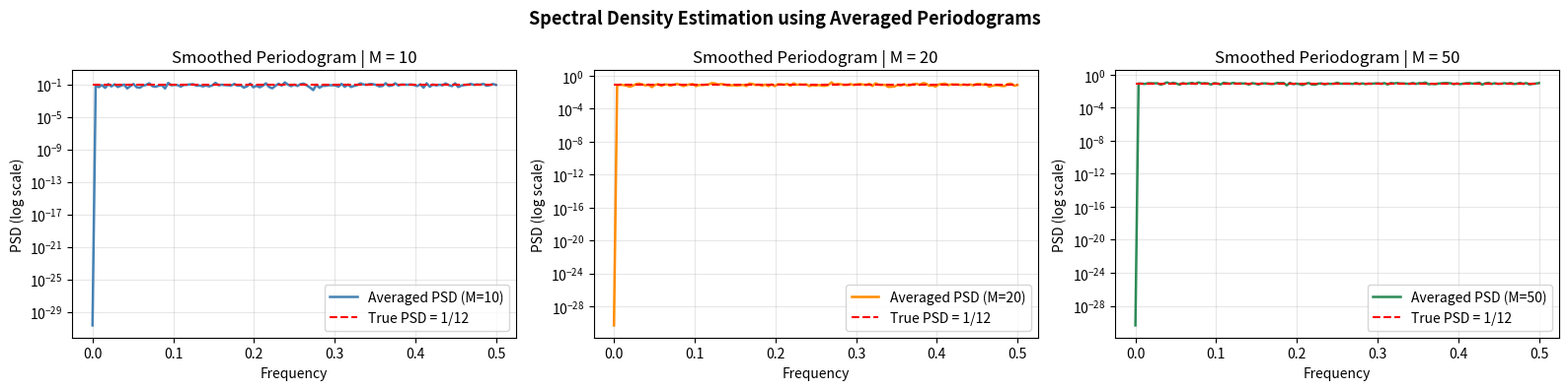

Reproduce this figure in Python.
import numpy as np
import matplotlib.pyplot as plt

# ---------------------------------------------------------
# Parameters
# ---------------------------------------------------------
np.random.seed(99)

segment_len = 256

# Number of spectra to average together
avg_counts = [10, 20, 50]

# Frequency bins (one-sided FFT frequencies)
freq_axis = np.fft.rfftfreq(segment_len)

# Variance of Uniform(0,1) = 1/12
actual_psd = np.full(len(freq_axis), 1 / 12)

# ---------------------------------------------------------
# Plot setup
# ---------------------------------------------------------
fig, plot_axes = plt.subplots(1, 3, figsize=(16, 4))

plot_colors = ['steelblue', 'darkorange', 'seagreen']

# ---------------------------------------------------------
# Main loop
# ---------------------------------------------------------
for idx, (ax, avg_num, clr) in enumerate(zip(plot_axes, avg_counts, plot_colors)):

    # storing all individual periodograms first
    all_periodograms = np.zeros((avg_num, len(freq_axis)))

    for k in range(avg_num):

        # Generate random uniform sequence
        samples = np.random.uniform(0, 1, segment_len)

        # Removing mean helps suppress the huge DC spike
        centered_signal = samples - samples.mean()

        # FFT calculation
        fft_vals = np.fft.rfft(centered_signal)

        # Standard periodogram estimate
        power_spec = (np.abs(fft_vals) ** 2) / segment_len

        all_periodograms[k] = power_spec

        # old debug line
        # print(power_spec[:5])

    # Averaging multiple periodograms smooths the estimate
    averaged_psd = np.mean(all_periodograms, axis=0)

    # -----------------------------------------------------
    # Plotting
    # -----------------------------------------------------
    ax.semilogy(
        freq_axis,
        averaged_psd,
        color=clr,
        linewidth=1.8,
        label=f'Averaged PSD (M={avg_num})'
    )

    ax.semilogy(
        freq_axis,
        actual_psd,
        '--',
        color='red',
        linewidth=1.5,
        label='True PSD = 1/12'
    )

    ax.set_title(f"Smoothed Periodogram | M = {avg_num}")

    ax.set_xlabel("Frequency")

    ax.set_ylabel("PSD (log scale)")

    ax.grid(True, which='both', alpha=0.3)

    ax.legend()

# ---------------------------------------------------------
# Final figure adjustments
# ---------------------------------------------------------
plt.suptitle(
    "Spectral Density Estimation using Averaged Periodograms",
    fontsize=13,
    fontweight='bold'
)

plt.tight_layout()

save_file = "P3_Periodogram.png"

# Saving before displaying because matplotlib sometimes acts weird
plt.savefig(save_file, dpi=150, bbox_inches='tight')

plt.show()

print("Finished.")
print(f"Saved figure as: {save_file}")
